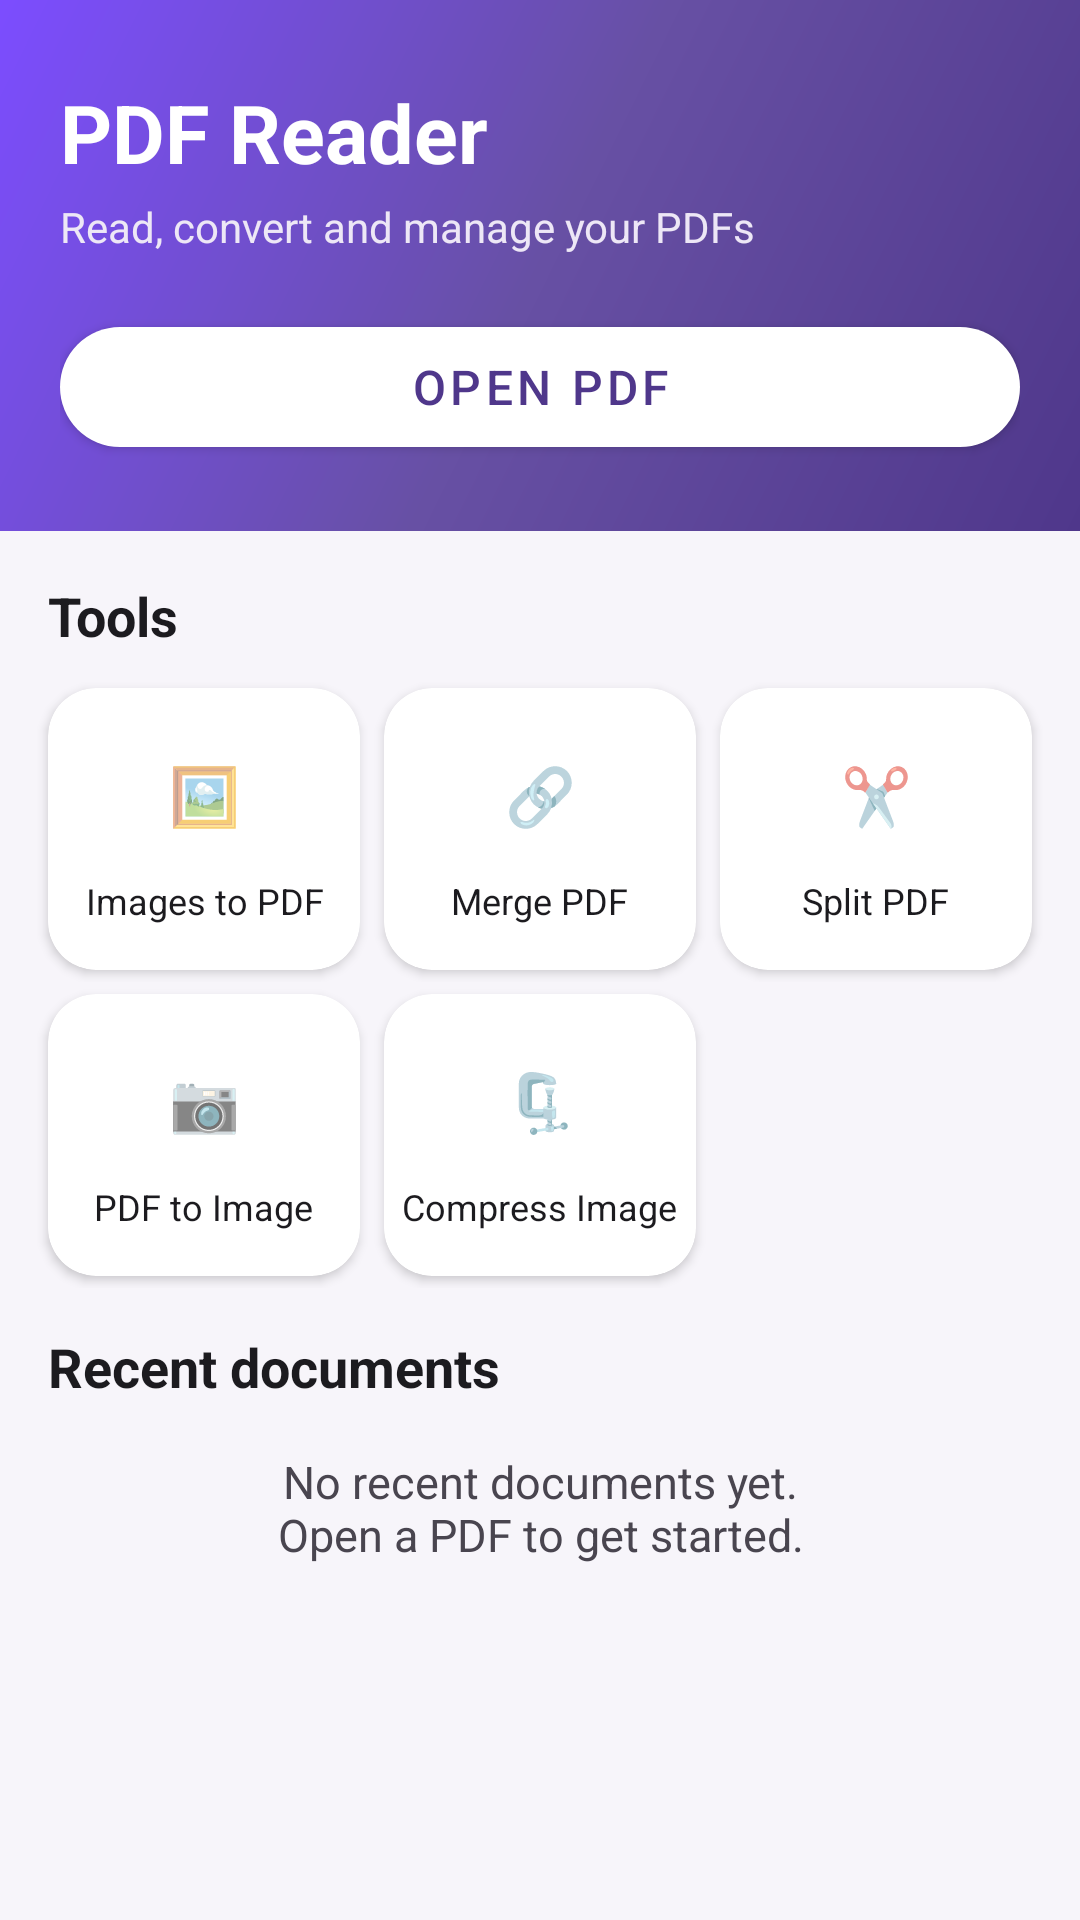

Produce the Android XML layout that renders to this screen, including the resource entries it uses.
<!-- AndroidManifest.xml: application theme Theme.PDFReader -->
<!-- res/layout/activity_main.xml -->
<?xml version="1.0" encoding="utf-8"?>
<LinearLayout xmlns:android="http://schemas.android.com/apk/res/android"
    xmlns:app="http://schemas.android.com/apk/res-auto"
    android:layout_width="match_parent"
    android:layout_height="match_parent"
    android:background="@color/screen_bg"
    android:orientation="vertical">

    
    <LinearLayout
        android:layout_width="match_parent"
        android:layout_height="wrap_content"
        android:background="@drawable/bg_header_gradient"
        android:orientation="vertical"
        android:paddingStart="20dp"
        android:paddingTop="26dp"
        android:paddingEnd="20dp"
        android:paddingBottom="22dp">

        <TextView
            android:layout_width="wrap_content"
            android:layout_height="wrap_content"
            android:text="@string/app_name"
            android:textColor="@android:color/white"
            android:textSize="27sp"
            android:textStyle="bold" />

        <TextView
            android:layout_width="wrap_content"
            android:layout_height="wrap_content"
            android:layout_marginTop="4dp"
            android:text="Read, convert and manage your PDFs"
            android:textColor="#EDE7F6"
            android:textSize="14sp" />

        <com.google.android.material.button.MaterialButton
            android:id="@+id/btnOpenPdf"
            android:layout_width="match_parent"
            android:layout_height="52dp"
            android:layout_marginTop="18dp"
            android:text="@string/open_pdf"
            android:textColor="@color/purple_700"
            android:textSize="16sp"
            app:backgroundTint="@android:color/white"
            app:cornerRadius="26dp" />
    </LinearLayout>

    <TextView
        android:layout_width="wrap_content"
        android:layout_height="wrap_content"
        android:layout_marginStart="16dp"
        android:layout_marginTop="16dp"
        android:text="Tools"
        android:textColor="@color/ink"
        android:textSize="18sp"
        android:textStyle="bold" />

    
    <LinearLayout
        android:layout_width="match_parent"
        android:layout_height="wrap_content"
        android:orientation="horizontal"
        android:paddingStart="12dp"
        android:paddingEnd="12dp"
        android:paddingTop="8dp">

        <com.google.android.material.card.MaterialCardView
            android:id="@+id/tileImagesToPdf"
            android:layout_width="0dp"
            android:layout_height="94dp"
            android:layout_margin="4dp"
            android:layout_weight="1"
            app:cardBackgroundColor="@android:color/white"
            app:cardCornerRadius="16dp"
            app:cardElevation="2dp">

            <LinearLayout
                android:layout_width="match_parent"
                android:layout_height="match_parent"
                android:gravity="center"
                android:orientation="vertical"
                android:padding="6dp">

                <TextView
                    android:layout_width="42dp"
                    android:layout_height="42dp"
                    android:background="@drawable/bg_icon_circle"
                    android:backgroundTint="@color/tile_teal"
                    android:gravity="center"
                    android:text="🖼️"
                    android:textSize="19sp" />

                <TextView
                    android:layout_width="wrap_content"
                    android:layout_height="wrap_content"
                    android:layout_marginTop="6dp"
                    android:gravity="center"
                    android:text="Images to PDF"
                    android:textColor="@color/ink"
                    android:textSize="12sp" />
            </LinearLayout>
        </com.google.android.material.card.MaterialCardView>

        <com.google.android.material.card.MaterialCardView
            android:id="@+id/tileMerge"
            android:layout_width="0dp"
            android:layout_height="94dp"
            android:layout_margin="4dp"
            android:layout_weight="1"
            app:cardBackgroundColor="@android:color/white"
            app:cardCornerRadius="16dp"
            app:cardElevation="2dp">

            <LinearLayout
                android:layout_width="match_parent"
                android:layout_height="match_parent"
                android:gravity="center"
                android:orientation="vertical"
                android:padding="6dp">

                <TextView
                    android:layout_width="42dp"
                    android:layout_height="42dp"
                    android:background="@drawable/bg_icon_circle"
                    android:backgroundTint="@color/tile_blue"
                    android:gravity="center"
                    android:text="🔗"
                    android:textSize="19sp" />

                <TextView
                    android:layout_width="wrap_content"
                    android:layout_height="wrap_content"
                    android:layout_marginTop="6dp"
                    android:gravity="center"
                    android:text="Merge PDF"
                    android:textColor="@color/ink"
                    android:textSize="12sp" />
            </LinearLayout>
        </com.google.android.material.card.MaterialCardView>

        <com.google.android.material.card.MaterialCardView
            android:id="@+id/tileSplit"
            android:layout_width="0dp"
            android:layout_height="94dp"
            android:layout_margin="4dp"
            android:layout_weight="1"
            app:cardBackgroundColor="@android:color/white"
            app:cardCornerRadius="16dp"
            app:cardElevation="2dp">

            <LinearLayout
                android:layout_width="match_parent"
                android:layout_height="match_parent"
                android:gravity="center"
                android:orientation="vertical"
                android:padding="6dp">

                <TextView
                    android:layout_width="42dp"
                    android:layout_height="42dp"
                    android:background="@drawable/bg_icon_circle"
                    android:backgroundTint="@color/tile_orange"
                    android:gravity="center"
                    android:text="✂️"
                    android:textSize="19sp" />

                <TextView
                    android:layout_width="wrap_content"
                    android:layout_height="wrap_content"
                    android:layout_marginTop="6dp"
                    android:gravity="center"
                    android:text="Split PDF"
                    android:textColor="@color/ink"
                    android:textSize="12sp" />
            </LinearLayout>
        </com.google.android.material.card.MaterialCardView>
    </LinearLayout>

    
    <LinearLayout
        android:layout_width="match_parent"
        android:layout_height="wrap_content"
        android:orientation="horizontal"
        android:paddingStart="12dp"
        android:paddingEnd="12dp">

        <com.google.android.material.card.MaterialCardView
            android:id="@+id/tilePdfToImage"
            android:layout_width="0dp"
            android:layout_height="94dp"
            android:layout_margin="4dp"
            android:layout_weight="1"
            app:cardBackgroundColor="@android:color/white"
            app:cardCornerRadius="16dp"
            app:cardElevation="2dp">

            <LinearLayout
                android:layout_width="match_parent"
                android:layout_height="match_parent"
                android:gravity="center"
                android:orientation="vertical"
                android:padding="6dp">

                <TextView
                    android:layout_width="42dp"
                    android:layout_height="42dp"
                    android:background="@drawable/bg_icon_circle"
                    android:backgroundTint="@color/tile_pink"
                    android:gravity="center"
                    android:text="📷"
                    android:textSize="19sp" />

                <TextView
                    android:layout_width="wrap_content"
                    android:layout_height="wrap_content"
                    android:layout_marginTop="6dp"
                    android:gravity="center"
                    android:text="PDF to Image"
                    android:textColor="@color/ink"
                    android:textSize="12sp" />
            </LinearLayout>
        </com.google.android.material.card.MaterialCardView>

        <com.google.android.material.card.MaterialCardView
            android:id="@+id/tileCompress"
            android:layout_width="0dp"
            android:layout_height="94dp"
            android:layout_margin="4dp"
            android:layout_weight="1"
            app:cardBackgroundColor="@android:color/white"
            app:cardCornerRadius="16dp"
            app:cardElevation="2dp">

            <LinearLayout
                android:layout_width="match_parent"
                android:layout_height="match_parent"
                android:gravity="center"
                android:orientation="vertical"
                android:padding="6dp">

                <TextView
                    android:layout_width="42dp"
                    android:layout_height="42dp"
                    android:background="@drawable/bg_icon_circle"
                    android:backgroundTint="@color/tile_indigo"
                    android:gravity="center"
                    android:text="🗜️"
                    android:textSize="19sp" />

                <TextView
                    android:layout_width="wrap_content"
                    android:layout_height="wrap_content"
                    android:layout_marginTop="6dp"
                    android:gravity="center"
                    android:text="Compress Image"
                    android:textColor="@color/ink"
                    android:textSize="12sp" />
            </LinearLayout>
        </com.google.android.material.card.MaterialCardView>

        <View
            android:layout_width="0dp"
            android:layout_height="94dp"
            android:layout_margin="4dp"
            android:layout_weight="1" />
    </LinearLayout>

    <TextView
        android:layout_width="wrap_content"
        android:layout_height="wrap_content"
        android:layout_marginStart="16dp"
        android:layout_marginTop="14dp"
        android:text="@string/recent_documents"
        android:textColor="@color/ink"
        android:textSize="18sp"
        android:textStyle="bold" />

    <TextView
        android:id="@+id/tvEmpty"
        android:layout_width="match_parent"
        android:layout_height="wrap_content"
        android:layout_margin="16dp"
        android:gravity="center"
        android:text="@string/no_recents"
        android:textColor="@color/grey_text"
        android:textSize="15sp" />

    <androidx.recyclerview.widget.RecyclerView
        android:id="@+id/rvRecents"
        android:layout_width="match_parent"
        android:layout_height="0dp"
        android:layout_weight="1"
        android:clipToPadding="false"
        android:layoutAnimation="@anim/layout_fall_down"
        android:padding="8dp" />

</LinearLayout>
<!-- resources referenced by this layout -->
<resources>
  <color name="grey_text">#49454F</color>
  <color name="ink">#1C1B1F</color>
  <color name="purple_700">#4F378B</color>
  <color name="screen_bg">#F7F5FA</color>
  <color name="tile_blue">#1E88E5</color>
  <color name="tile_indigo">#3949AB</color>
  <color name="tile_orange">#FB8C00</color>
  <color name="tile_pink">#D81B60</color>
  <color name="tile_teal">#00897B</color>
  <!-- drawable bg_header_gradient (drawable) -->
  <?xml version="1.0" encoding="utf-8"?>
  <shape xmlns:android="http://schemas.android.com/apk/res/android"
      android:shape="rectangle">
      <gradient
          android:angle="135"
          android:startColor="#4F378B"
          android:centerColor="#6750A4"
          android:endColor="#7C4DFF"
          android:type="linear" />
  </shape>
  <string name="app_name">PDF Reader</string>
  <string name="no_recents">No recent documents yet.\nOpen a PDF to get started.</string>
  <string name="open_pdf">Open PDF</string>
  <string name="recent_documents">Recent documents</string>
  <style name="Theme.PDFReader" parent="Theme.MaterialComponents.DayNight.NoActionBar">
          <item name="colorPrimary">@color/purple_500</item>
          <item name="colorPrimaryVariant">@color/purple_700</item>
          <item name="colorOnPrimary">@color/white</item>
      </style>
  <color name="purple_500">#6750A4</color>
  <color name="white">#FFFFFF</color>
</resources>
